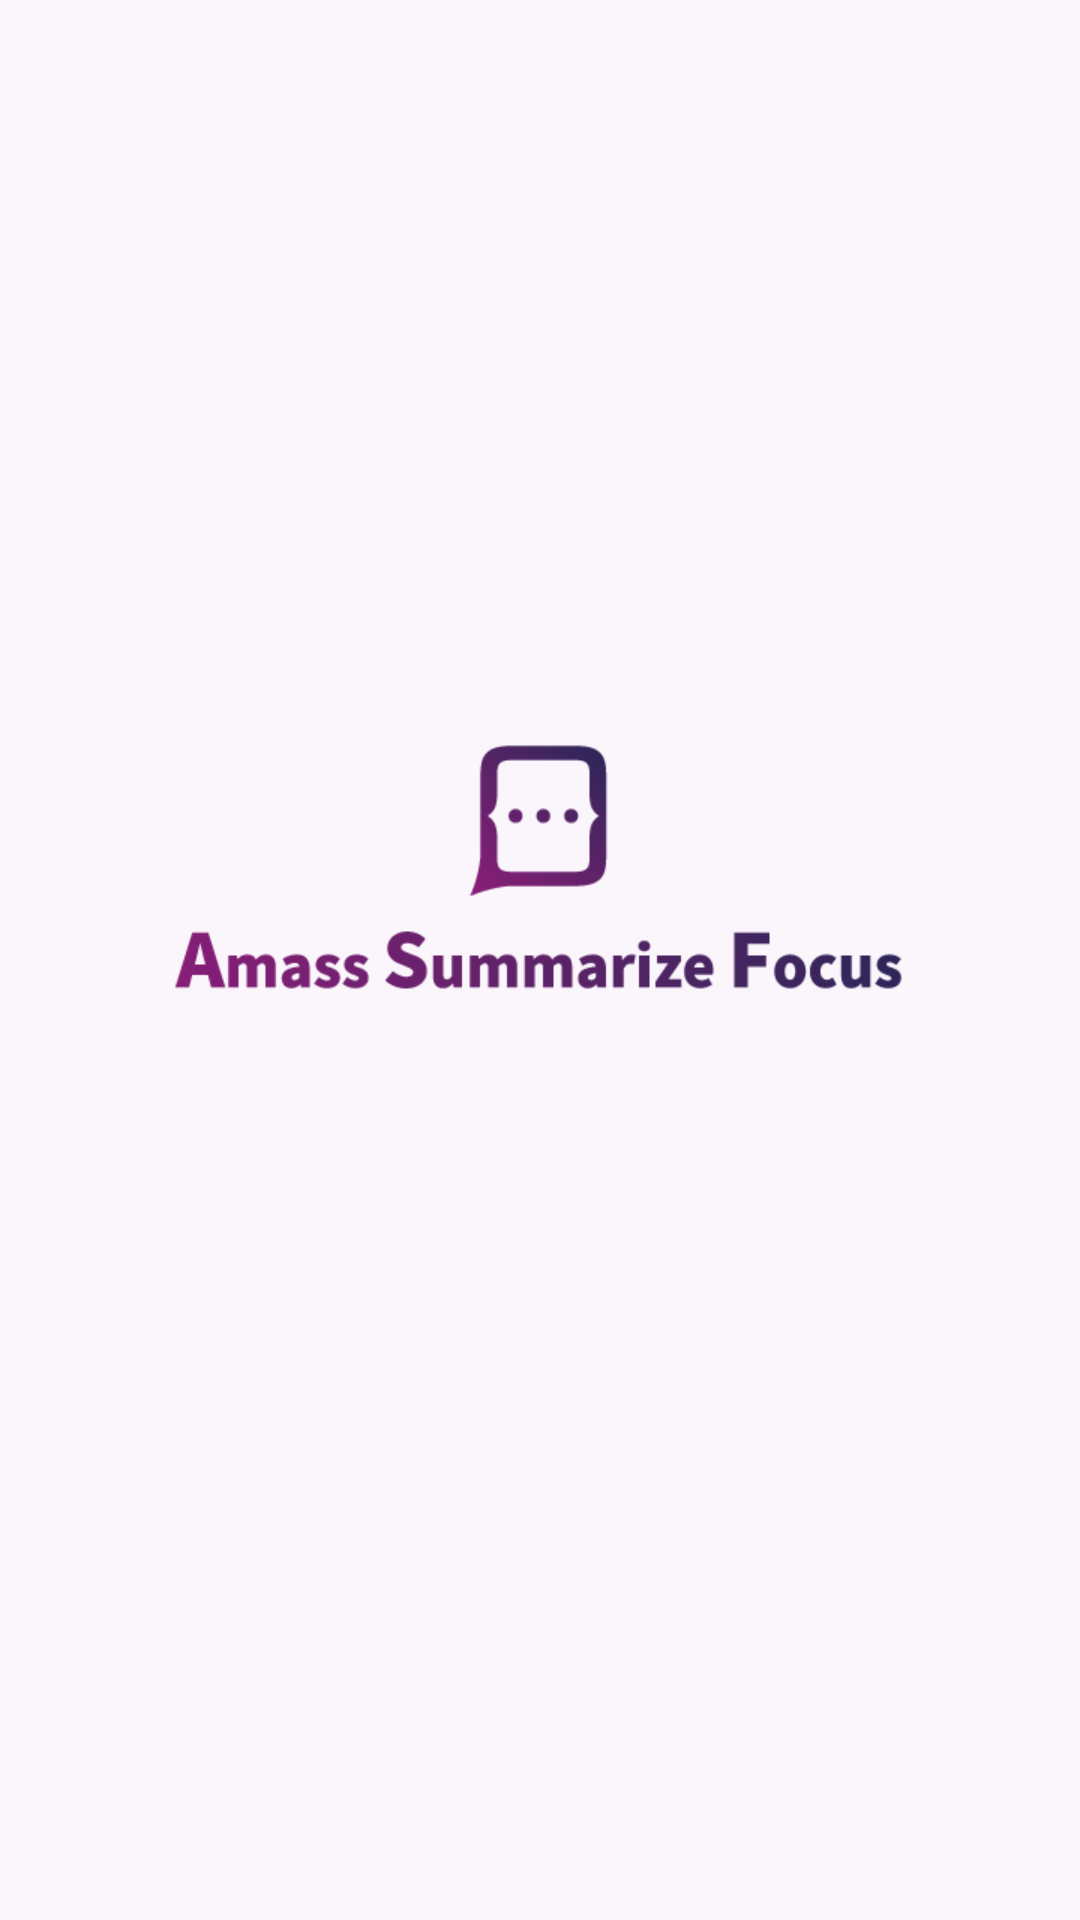

Layout XML and referenced resources for this Android screen:
<!-- AndroidManifest.xml: application theme Theme.StudyActivity -->
<!-- res/layout/activity_intro.xml -->
<?xml version="1.0" encoding="utf-8"?>
<androidx.constraintlayout.widget.ConstraintLayout xmlns:android="http://schemas.android.com/apk/res/android"
    xmlns:app="http://schemas.android.com/apk/res-auto"
    xmlns:tools="http://schemas.android.com/tools"
    android:layout_width="match_parent"
    android:layout_height="match_parent"
    android:background="#55f3e5f5"
    >

    <ImageView
        android:id="@+id/intro_img"
        android:layout_width="wrap_content"
        android:layout_height="wrap_content"
        app:layout_constraintBottom_toBottomOf="parent"
        app:layout_constraintEnd_toEndOf="parent"
        app:layout_constraintStart_toStartOf="parent"
        app:layout_constraintTop_toTopOf="parent"
        app:srcCompat="@drawable/intro_asf" />


</androidx.constraintlayout.widget.ConstraintLayout>
<!-- resources referenced by this layout -->
<resources>
  <!-- drawable intro_asf: png bitmap (drawable, 15182 bytes) -->
  <style name="Theme.StudyActivity" parent="Theme.MaterialComponents.Light.NoActionBar">
          
          <item name="colorPrimary">@color/purple_500</item>
          <item name="colorPrimaryVariant">@color/purple_700</item>
          <item name="colorOnPrimary">@color/white</item>
          
          <item name="colorSecondary">@color/teal_200</item>
          <item name="colorSecondaryVariant">@color/teal_700</item>
          <item name="colorOnSecondary">@color/black</item>
          
          <item name="android:statusBarColor" tools:targetApi="l">@color/light_purple</item>
          <item name="android:windowLightStatusBar" tools:targetApi="m">true</item>
          <item name="android:fontFamily">@font/sbm</item>
  
          
      </style>
  <color name="purple_500">#FF6200EE</color>
  <color name="purple_700">#FF3700B3</color>
  <color name="white">#FFFFFFFF</color>
  <color name="teal_200">#FF03DAC5</color>
  <color name="teal_700">#FF018786</color>
  <color name="black">#FF000000</color>
  <color name="light_purple">#dda0dd</color>
</resources>
